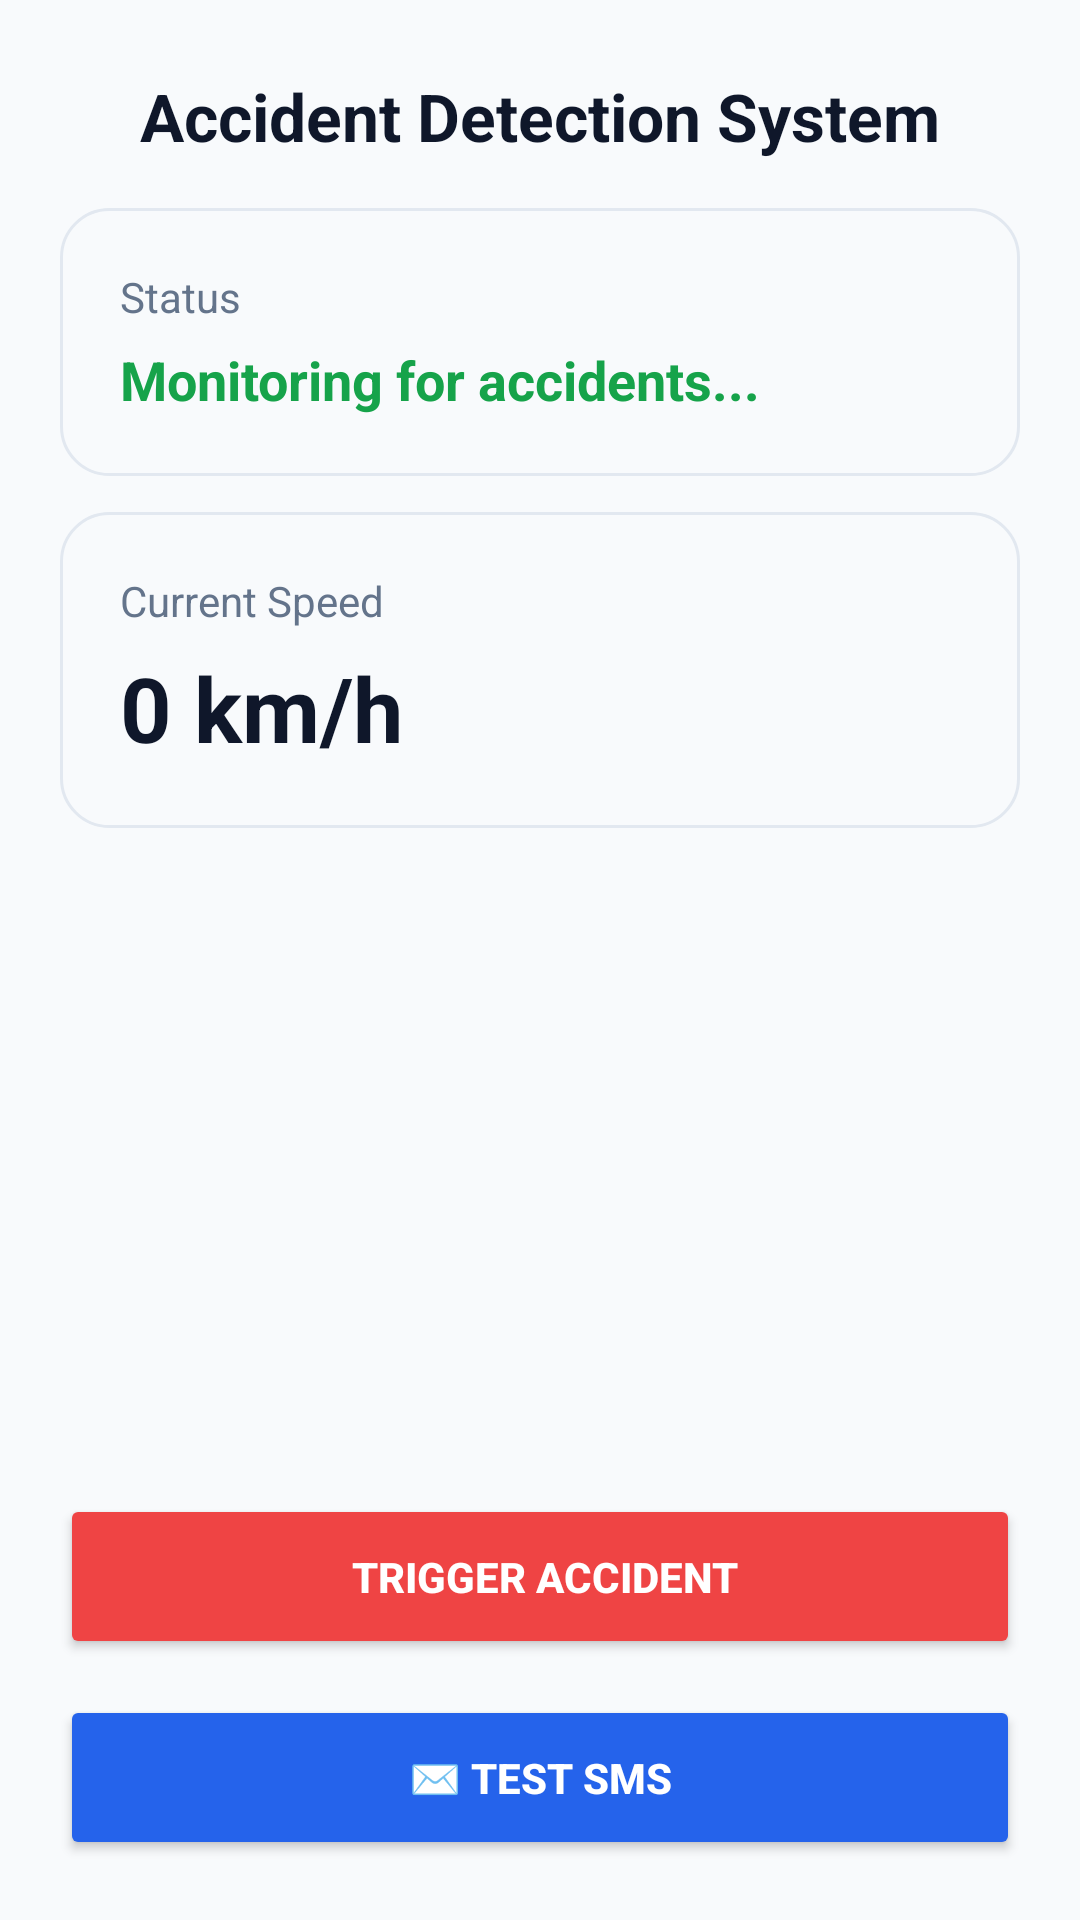

Here is an Android app screen rendered from its layout file. Give the layout XML and the strings, colors and styles it references.
<!-- AndroidManifest.xml: application theme Theme.MajorProj123 -->
<!-- res/layout/activity_main.xml -->
<androidx.constraintlayout.widget.ConstraintLayout
    xmlns:android="http://schemas.android.com/apk/res/android"
    xmlns:app="http://schemas.android.com/apk/res-auto"
    android:layout_width="match_parent"
    android:layout_height="match_parent"
    android:background="#F8FAFC">

    
    <TextView
        android:id="@+id/appTitle"
        android:layout_width="wrap_content"
        android:layout_height="wrap_content"
        android:text="Accident Detection System"
        android:textSize="22sp"
        android:textStyle="bold"
        android:textColor="#0F172A"
        app:layout_constraintTop_toTopOf="parent"
        app:layout_constraintStart_toStartOf="parent"
        app:layout_constraintEnd_toEndOf="parent"
        android:layout_marginTop="24dp"/>

    
    <LinearLayout
        android:id="@+id/statusCard"
        android:layout_width="0dp"
        android:layout_height="wrap_content"
        android:orientation="vertical"
        android:background="@drawable/card_bg_light"
        android:padding="20dp"
        android:layout_marginHorizontal="20dp"
        android:layout_marginTop="16dp"
        app:layout_constraintTop_toBottomOf="@id/appTitle"
        app:layout_constraintStart_toStartOf="parent"
        app:layout_constraintEnd_toEndOf="parent">

        <TextView
            android:layout_width="wrap_content"
            android:layout_height="wrap_content"
            android:text="Status"
            android:textSize="14sp"
            android:textColor="#64748B"/>

        <TextView
            android:id="@+id/statusText"
            android:layout_width="wrap_content"
            android:layout_height="wrap_content"
            android:text="Monitoring for accidents..."
            android:textSize="18sp"
            android:textStyle="bold"
            android:textColor="#16A34A"
            android:layout_marginTop="6dp"/>

    </LinearLayout>

    
    <LinearLayout
        android:id="@+id/speedCard"
        android:layout_width="0dp"
        android:layout_height="wrap_content"
        android:orientation="vertical"
        android:background="@drawable/card_bg_light"
        android:padding="20dp"
        android:layout_marginHorizontal="20dp"
        android:layout_marginTop="12dp"
        app:layout_constraintTop_toBottomOf="@id/statusCard"
        app:layout_constraintStart_toStartOf="parent"
        app:layout_constraintEnd_toEndOf="parent">

        <TextView
            android:layout_width="wrap_content"
            android:layout_height="wrap_content"
            android:text="Current Speed"
            android:textSize="14sp"
            android:textColor="#64748B"/>

        <TextView
            android:id="@+id/speedText"
            android:layout_width="wrap_content"
            android:layout_height="wrap_content"
            android:text="0 km/h"
            android:textSize="30sp"
            android:textStyle="bold"
            android:textColor="#0F172A"
            android:layout_marginTop="6dp"/>

    </LinearLayout>

    
    <LinearLayout
        android:id="@+id/buttonContainer"
        android:layout_width="0dp"
        android:layout_height="wrap_content"
        android:orientation="vertical"
        android:padding="20dp"
        app:layout_constraintBottom_toBottomOf="parent"
        app:layout_constraintStart_toStartOf="parent"
        app:layout_constraintEnd_toEndOf="parent">

        
        <Button
            android:id="@+id/btnTestAccident"
            android:layout_width="match_parent"
            android:layout_height="55dp"
            android:text=" TRIGGER ACCIDENT"
            android:backgroundTintMode="src_in"
            android:textStyle="bold"
            android:textColor="#FFFFFF"
            android:backgroundTint="#EF4444"
            android:layout_marginBottom="12dp"
            android:elevation="6dp"/>

        
        <Button
            android:id="@+id/btnTestSMS"
            android:layout_width="match_parent"
            android:layout_height="55dp"
            android:text="✉️ TEST SMS"
            android:textStyle="bold"
            android:textColor="#FFFFFF"
            android:backgroundTint="#2563EB"
            android:elevation="6dp"/>

    </LinearLayout>

</androidx.constraintlayout.widget.ConstraintLayout>
<!-- resources referenced by this layout -->
<resources>
  <!-- drawable card_bg_light (drawable) -->
  <shape xmlns:android="http://schemas.android.com/apk/res/android">
      <solid android:color="#F8FAFC"/>
      <corners android:radius="16dp"/>
      <stroke android:width="1dp" android:color="#E2E8F0"/>
  </shape>
  <style name="Theme.MajorProj123" parent="Theme.MaterialComponents.DayNight.NoActionBar">
  
          
          <item name="colorPrimary">#2563EB</item>
          <item name="colorPrimaryVariant">#1E40AF</item>
          <item name="colorOnPrimary">#FFFFFF</item>
  
          
          <item name="android:colorBackground">#FFFFFF</item>
          <item name="colorSurface">#FFFFFF</item>
          <item name="android:windowBackground">#FFFFFF</item>
  
          
          <item name="android:textColorPrimary">#0F172A</item>
          <item name="android:textColorSecondary">#64748B</item>
  
          
          <item name="colorAccent">#2563EB</item>
  
      </style>
</resources>
